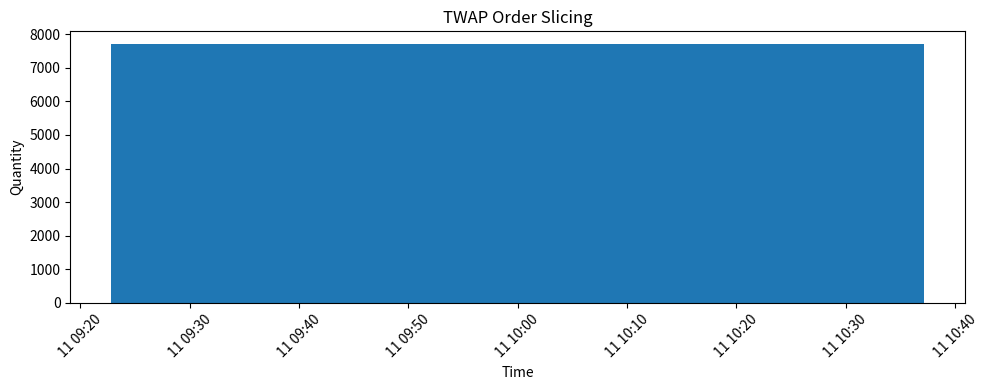

Write Python code to recreate this figure. (Note: this script raises an exception after producing the figure.)
import numpy as np
import pandas as pd
import matplotlib.pyplot as plt


class OrderSlicer:
    def __init__(self, total_quantity: int, start_time: str, end_time: str, frequency: str = "1min"):
        self.total_quantity = total_quantity
        self.start_time = pd.Timestamp(start_time)
        self.end_time = pd.Timestamp(end_time)
        self.frequency = frequency
        self.schedule = pd.date_range(start=self.start_time, end=self.end_time, freq=self.frequency)
        self.num_slices = len(self.schedule)

    def twap(self):
        """Time-weighted average price slicing: equal size per time slice."""
        slice_qty = self.total_quantity // self.num_slices
        quantities = [slice_qty] * self.num_slices
        remaining = self.total_quantity - sum(quantities)
        quantities[-1] += remaining  # assign any leftover to the last slice
        return pd.DataFrame({"timestamp": self.schedule, "quantity": quantities})

    def vwap(self, volume_profile: list):
        """
        Volume-weighted average price slicing.
        volume_profile: list or np.array of relative volume proportions (must sum to 1).
        """
        if len(volume_profile) != self.num_slices:
            raise ValueError("Volume profile length must match number of slices.")
        if not np.isclose(sum(volume_profile), 1.0):
            raise ValueError("Volume profile must sum to 1.")

        quantities = [int(q) for q in np.round(np.array(volume_profile) * self.total_quantity)]
        remaining = self.total_quantity - sum(quantities)
        quantities[-1] += remaining  # fix rounding error
        return pd.DataFrame({"timestamp": self.schedule, "quantity": quantities})

    def plot(self, df: pd.DataFrame, title="Order Slicing"):
        plt.figure(figsize=(10, 4))
        plt.bar(df['timestamp'], df['quantity'], width=0.01)
        plt.title(title)
        plt.xlabel("Time")
        plt.ylabel("Quantity")
        plt.xticks(rotation=45)
        plt.tight_layout()
        plt.show()


# === Example Usage ===
if __name__ == "__main__":
    slicer = OrderSlicer(
        total_quantity=100000,
        start_time="2025-04-11 09:30",
        end_time="2025-04-11 10:30",
        frequency="5min"
    )

    # TWAP
    twap_df = slicer.twap()
    print("TWAP Order Slicing:")
    print(twap_df)
    slicer.plot(twap_df, title="TWAP Order Slicing")

    # VWAP (example volume profile: more volume in the middle of the window)
    volume_profile = np.array([1, 3, 5, 7, 5, 3, 1])
    volume_profile = volume_profile / volume_profile.sum()
    vwap_df = slicer.vwap(volume_profile=volume_profile)
    print("\nVWAP Order Slicing:")
    print(vwap_df)
    slicer.plot(vwap_df, title="VWAP Order Slicing")
